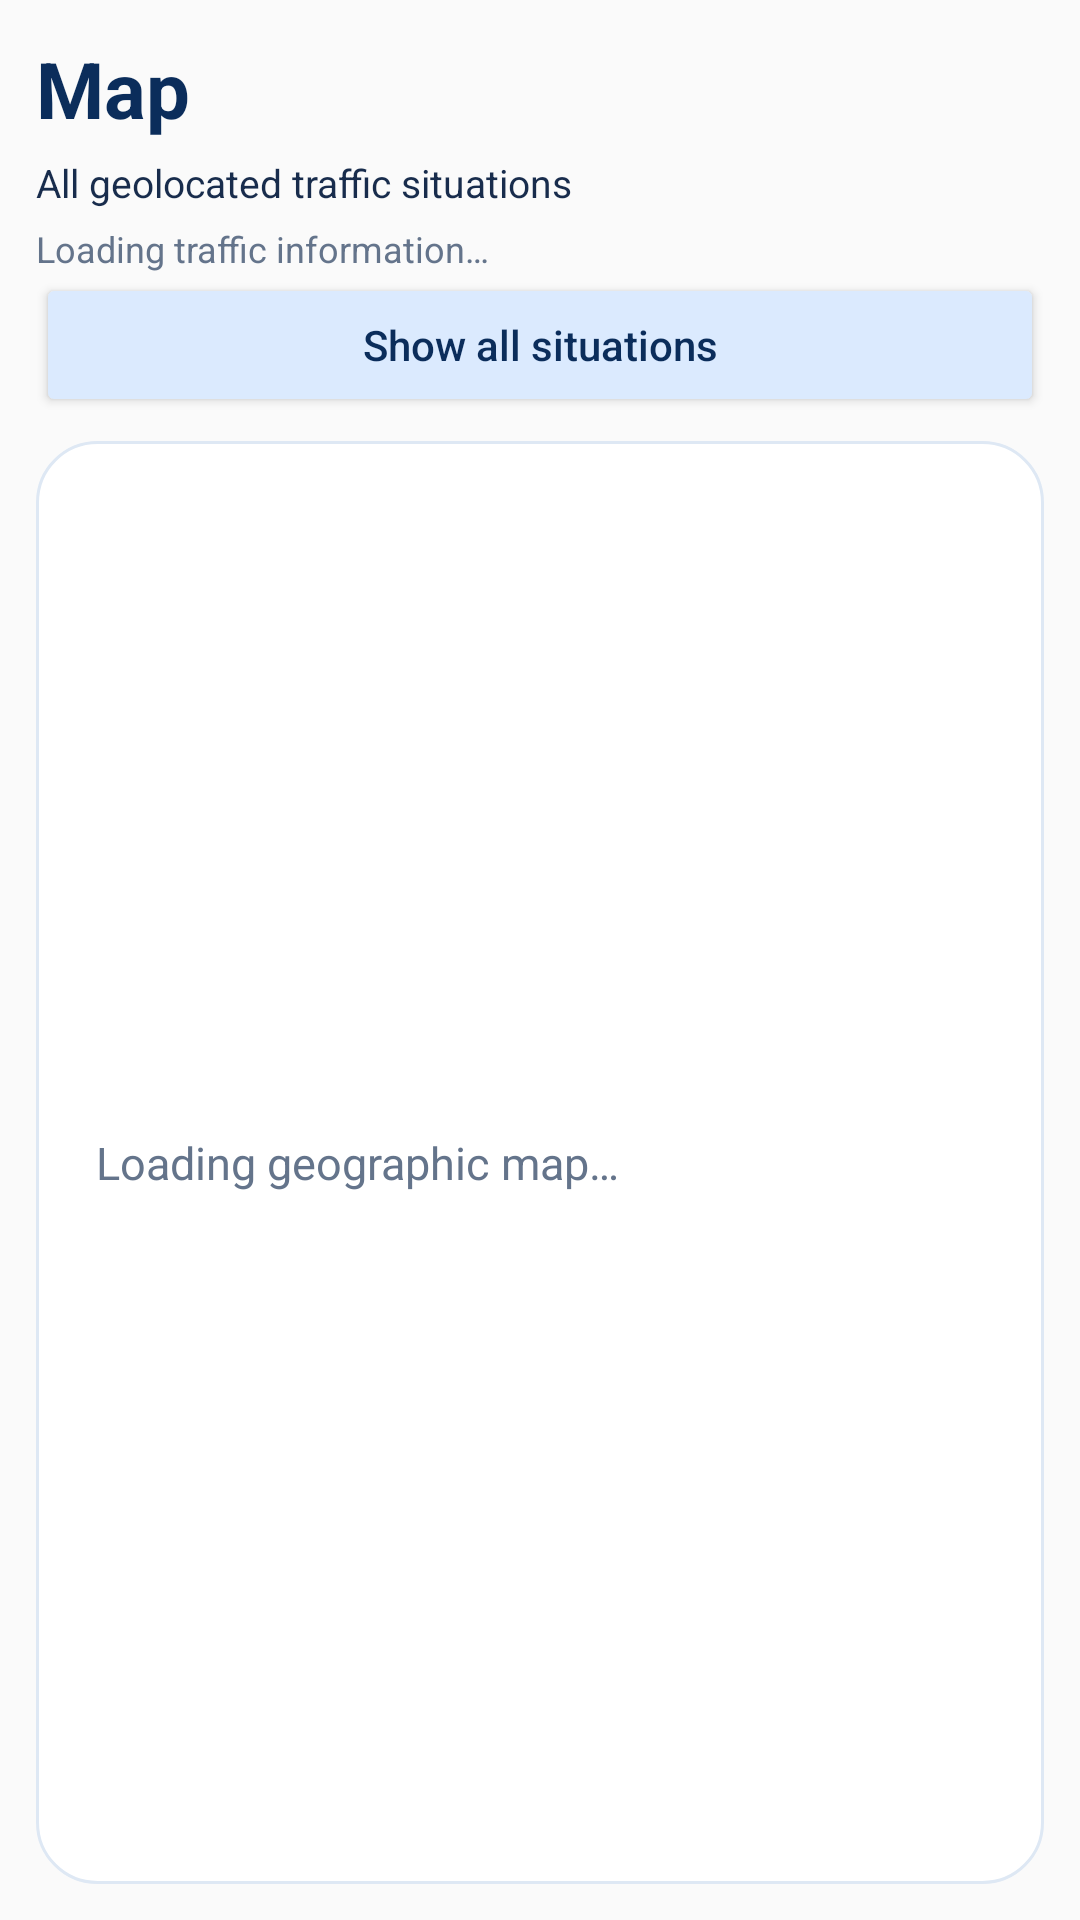

This screen was rendered from an Android layout file. Write that file and the resources it references.
<!-- AndroidManifest.xml: application theme Theme.TrafficScotlandExplorer -->
<!-- res/layout/fragment_map.xml -->
<?xml version="1.0" encoding="utf-8"?>
<LinearLayout xmlns:android="http://schemas.android.com/apk/res/android"
    android:layout_width="match_parent"
    android:layout_height="match_parent"
    android:orientation="vertical"
    android:padding="12dp">
    <TextView
        android:layout_width="match_parent"
        android:layout_height="wrap_content"
        android:text="@string/map"
        android:textColor="@color/navy"
        android:textSize="26sp"
        android:textStyle="bold" />
    <TextView
        android:id="@+id/mapSelection"
        android:layout_width="match_parent"
        android:layout_height="wrap_content"
        android:paddingTop="5dp"
        android:text="@string/map_all_count"
        android:textColor="@color/ink"
        android:textSize="13sp" />
    <TextView
        android:id="@+id/mapSource"
        android:layout_width="match_parent"
        android:layout_height="wrap_content"
        android:paddingTop="5dp"
        android:text="@string/loading"
        android:textColor="@color/subtitle"
        android:textSize="12sp" />
    <Button
        android:id="@+id/clearMapSelection"
        android:layout_width="match_parent"
        android:layout_height="wrap_content"
        android:text="@string/clear_selection"
        android:textAllCaps="false"
        android:backgroundTint="@color/pale_blue"
        android:textColor="@color/navy" />
    <FrameLayout
        android:id="@+id/mapContainer"
        android:layout_width="match_parent"
        android:layout_height="0dp"
        android:layout_weight="1"
        android:background="@drawable/bg_card"
        android:layout_marginTop="8dp">
        <TextView
            android:id="@+id/mapHint"
            android:layout_width="match_parent"
            android:layout_height="wrap_content"
            android:layout_gravity="center"
            android:padding="20dp"
            android:text="@string/map_loading"
            android:textColor="@color/subtitle"
            android:textSize="15sp" />
        
        <TextView
            android:id="@+id/mapPreview"
            android:layout_width="match_parent"
            android:layout_height="wrap_content"
            android:layout_gravity="bottom"
            android:layout_margin="12dp"
            android:background="@drawable/bg_card"
            android:elevation="5dp"
            android:padding="16dp"
            android:textColor="@color/navy"
            android:textSize="14sp"
            android:ellipsize="end"
            android:maxLines="4"
            android:visibility="gone"
            android:contentDescription="@string/map_preview_description" />
    </FrameLayout>
</LinearLayout>
<!-- resources referenced by this layout -->
<resources>
  <color name="ink">#182C4C</color>
  <color name="navy">#0B2D5B</color>
  <color name="pale_blue">#DBEAFE</color>
  <color name="subtitle">#64748B</color>
  <!-- drawable bg_card (drawable) -->
  <?xml version="1.0" encoding="utf-8"?>
  <shape xmlns:android="http://schemas.android.com/apk/res/android">
      <solid android:color="@color/white" />
      <corners android:radius="20dp" />
      <stroke android:width="1dp" android:color="@color/panel_stroke" />
  </shape>
  <string name="clear_selection">Show all situations</string>
  <string name="loading">Loading traffic information…</string>
  <string name="map">Map</string>
  <string name="map_all_count">All geolocated traffic situations</string>
  <string name="map_loading">Loading geographic map…</string>
  <style name="Theme.TrafficScotlandExplorer" parent="Theme.AppCompat.Light.NoActionBar">
          <item name="colorPrimary">@color/accent</item>
          <item name="colorAccent">@color/accent</item>
          <item name="android:statusBarColor">@color/background</item>
          <item name="android:windowLightStatusBar">true</item>
      </style>
  <color name="white">#FFFFFF</color>
  <color name="panel_stroke">#DEE8F4</color>
  <color name="accent">#2563EB</color>
  <color name="background">#F3F7FC</color>
</resources>
